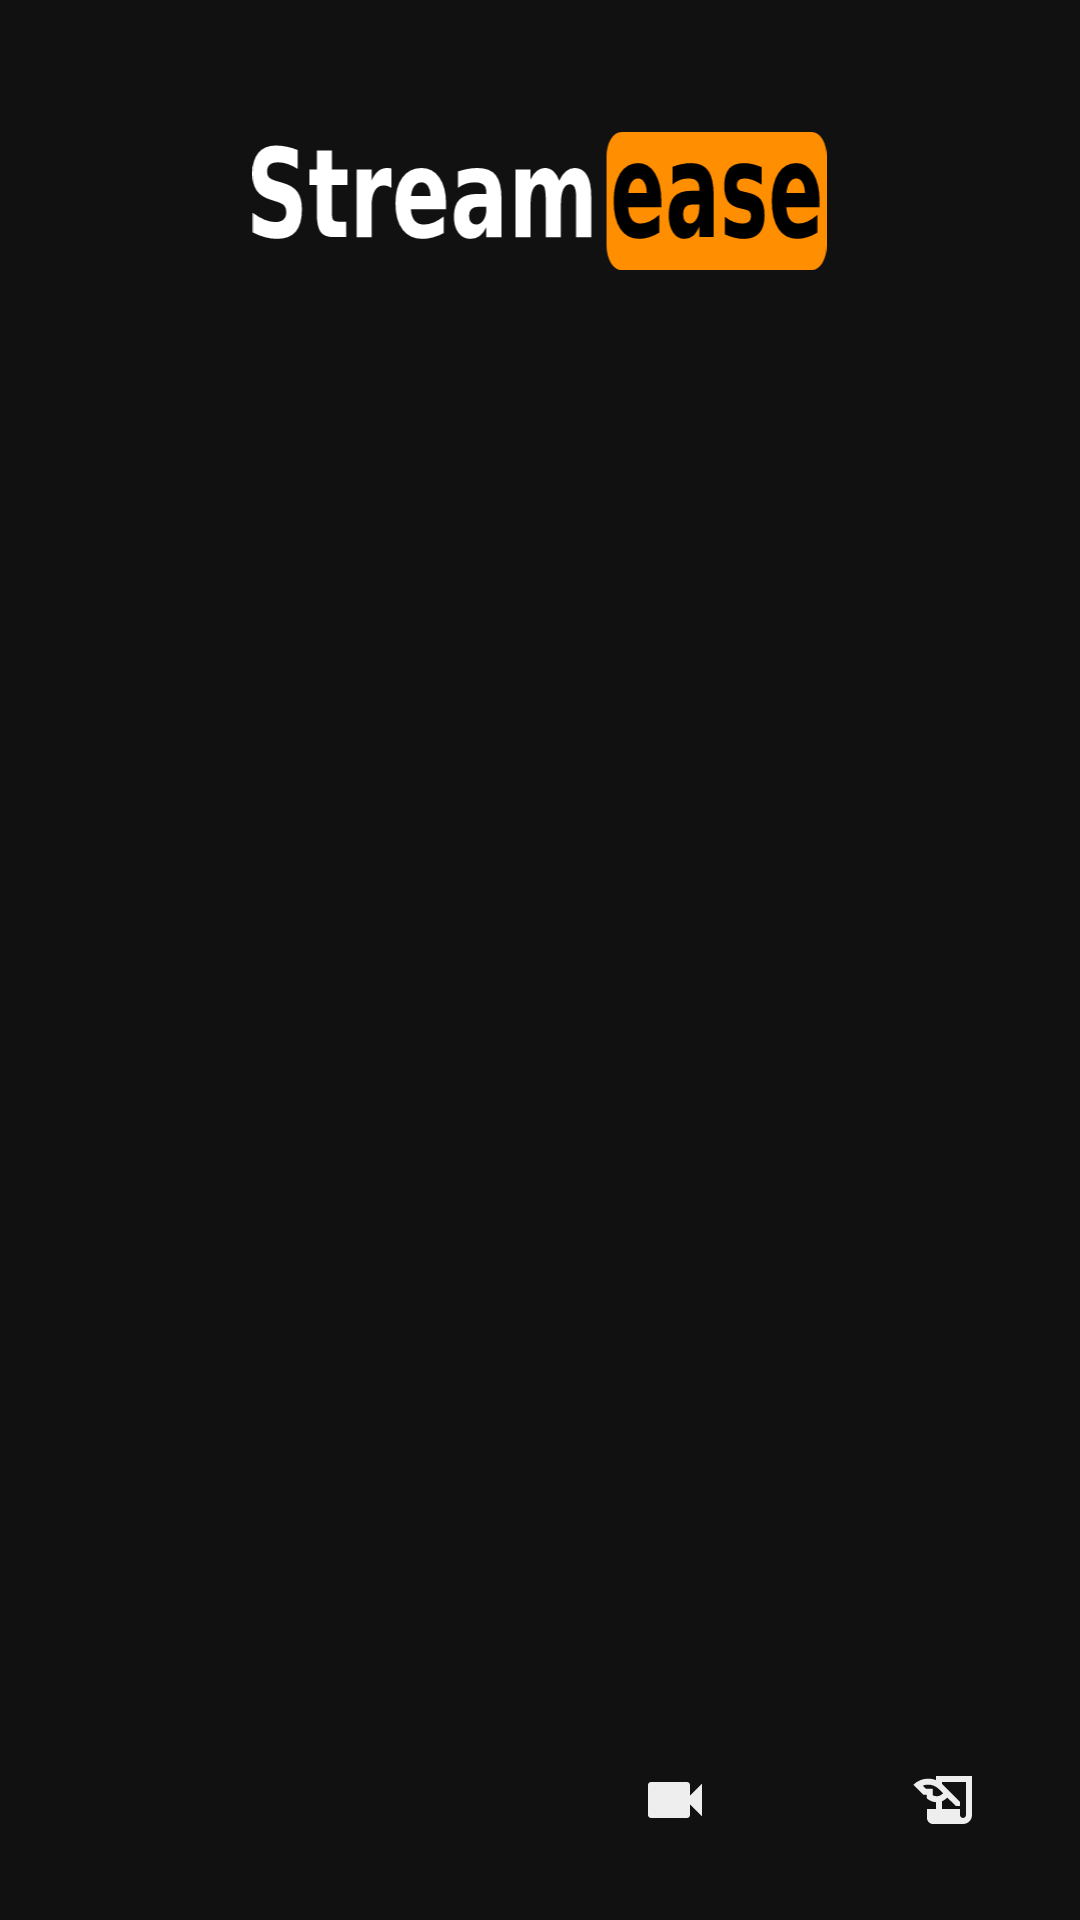

Here is an Android app screen rendered from its layout file. Give the layout XML and the strings, colors and styles it references.
<!-- AndroidManifest.xml: application theme Theme.StreamEase -->
<!-- res/layout/activity_main2.xml -->
<?xml version="1.0" encoding="utf-8"?>
<FrameLayout
    xmlns:android="http://schemas.android.com/apk/res/android"
    xmlns:app="http://schemas.android.com/apk/res-auto"
    android:layout_width="match_parent"
    android:background="@color/light_black"
    android:layout_height="match_parent">
<LinearLayout
    android:id="@+id/main"
    android:layout_width="match_parent"
    android:orientation="vertical"
    android:layout_height="match_parent">
    <FrameLayout
        android:layout_width="match_parent"
        android:id="@+id/topView"
        android:layout_marginTop="30dp"
        android:layout_height="wrap_content">
        <ImageView
            android:layout_width="223dp"
            android:layout_height="54dp"
            android:id="@+id/logo"
            android:padding="@dimen/smaller_pading"
            android:layout_margin="@dimen/general_margin"
            android:contentDescription="Home Button"
            android:layout_gravity="center"
            android:src="@drawable/logo_streamease2"/>

        <ImageButton
            android:id="@+id/search_button"
            android:layout_width="50dp"
            android:layout_height="50dp"
            android:contentDescription="SearchButton"
            android:layout_gravity="center|end"
            android:background="@color/light_black"
            android:scaleType="fitCenter"
            android:src="@drawable/baseline_search_24" />
    </FrameLayout>

    <FrameLayout
        android:id="@+id/Replacable_frame"
        android:layout_width="match_parent"
        android:layout_height="0dp"
        android:layout_weight="1"/>
    <com.google.android.material.bottomnavigation.BottomNavigationView
        android:id="@+id/nav_view"
        android:layout_width="match_parent"
        android:layout_height="wrap_content"
        app:labelVisibilityMode="unlabeled"
        app:itemIconTint="@color/dark_white"

        android:background="@color/light_black"
        app:menu="@menu/bottom_nav_menu" />



</LinearLayout>




    
    <ImageView
        android:id="@+id/blurryView"
        android:layout_width="match_parent"
        android:layout_height="match_parent"
        android:contentDescription="Blureed"
        android:scaleType="centerCrop"
        android:visibility="invisible" />


    
    <View
        android:id="@+id/touchInterceptor"
        android:layout_width="match_parent"
        android:layout_height="match_parent"
        android:background="#00000000"
        android:visibility="gone" />



    <androidx.media3.ui.PlayerView
        android:id="@+id/floating_player"
        android:layout_width="@dimen/playerinPViewwidth"
        android:layout_height="@dimen/playerinPviewHight"
        app:layout_collapseMode="parallax"
        app:resize_mode="fit"
        android:visibility="gone"
        app:auto_show="true"
        android:background="@color/lighter_black"
        app:controller_layout_id="@layout/exo_player_controller"
        app:show_shuffle_button="true"
        app:repeat_toggle_modes="none"
        app:surface_type="surface_view"
        app:use_controller="true" />


    
    <LinearLayout
        android:id="@+id/searchContainer"
        android:layout_width="match_parent"
        android:layout_height="wrap_content"
        android:background="@color/light_black"
        android:padding="@dimen/general_pading"
        android:layout_marginTop="@dimen/general_margin"
        android:orientation="horizontal"
        android:visibility="gone">

        <SearchView
            android:id="@+id/videoSearch"
            android:layout_width="0dp"
            android:layout_height="wrap_content"
            android:layout_weight="1"
            android:theme="@style/Base.Theme.StreamEase"
            android:background="@color/lighter_black"
            android:queryHint="Search videos" />

        <TextView
            android:id="@+id/cancelButton"
            android:layout_width="wrap_content"
            android:layout_height="wrap_content"
            android:layout_gravity="center_vertical"
            android:background="@color/light_black"
            android:backgroundTint="@color/light_black"
            android:padding="@dimen/general_pading"
            android:shadowColor="@color/light_black"
            android:text="@string/cancel"
            android:textColor="@color/dark_white"
            android:textColorLink="@color/light_black"
            app:strokeColor="@color/light_black" />

    </LinearLayout>
</FrameLayout>
<!-- res/layout/exo_player_controller.xml (included above) -->
<?xml version="1.0" encoding="utf-8"?>
<LinearLayout xmlns:android="http://schemas.android.com/apk/res/android"
    xmlns:tools="http://schemas.android.com/tools"
    android:layout_width="match_parent"
    android:layout_height="wrap_content"
    android:layout_gravity="bottom"
    android:layoutDirection="ltr"
    android:background="#CC000000"
    android:orientation="vertical"
    tools:targetApi="28">
    <LinearLayout
        android:layout_width="match_parent"
        android:layout_height="wrap_content"
        android:gravity="center"
        android:paddingTop="4dp"
        android:orientation="horizontal">
        <ImageButton android:id="@id/exo_prev"
            style="@style/ExoMediaButton.Previous"/>
        <ImageButton android:id="@id/exo_rew"
            style="@style/ExoMediaButton.Rewind"/>
        <ImageButton android:id="@id/exo_repeat_toggle"
            style="@style/ExoMediaButton"/>

        <ImageButton
            android:id="@id/exo_play_pause"

            style="@style/ExoMediaButton.Play"
            android:visibility="visible" />
        <ImageButton android:id="@id/exo_ffwd"
            style="@style/ExoMediaButton.FastForward"/>
        <ImageButton android:id="@id/exo_next"
            style="@style/ExoMediaButton.Next"/>
    </LinearLayout>
    <LinearLayout
        android:layout_width="match_parent"
        android:layout_height="wrap_content"
        android:layout_marginTop="4dp"
        android:gravity="center_vertical"
        android:orientation="horizontal">
        <TextView android:id="@id/exo_position"
            android:layout_width="wrap_content"
            android:layout_height="wrap_content"
            android:textSize="14sp"
            android:textStyle="bold"
            android:paddingLeft="4dp"
            android:paddingRight="4dp"
            android:includeFontPadding="false"
            android:textColor="#FFBEBEBE"/>
        <View android:id="@id/exo_progress_placeholder"
            android:layout_width="0dp"
            android:layout_weight="1"
            android:layout_height="26dp"/>
        <TextView android:id="@id/exo_duration"
            android:layout_width="wrap_content"
            android:layout_height="wrap_content"
            android:textSize="14sp"
            android:textStyle="bold"
            android:paddingLeft="4dp"
            android:paddingRight="4dp"
            android:includeFontPadding="false"
            android:textColor="#FFBEBEBE"/>


        <Button
            android:id="@+id/quality_button"
            android:layout_width="wrap_content"
            android:layout_height="wrap_content"
            android:text="Quality: 720p" />

        <ImageButton
            android:id="@+id/exo_settings"
            style="@style/ExoStyledControls.Button.Bottom.Settings"

            android:layout_gravity="center" />
        <FrameLayout
            android:id="@+id/exo_fullscreen_button"
            android:layout_width="32dp"
            android:layout_height="32dp"
            android:layout_gravity="center">

            <ImageView
                android:id="@+id/exo_fullscreen_icon"
                android:layout_width="@dimen/fullscreen_icon_data"
                android:layout_height="@dimen/fullscreen_icon_data"
                android:layout_gravity="center"
                android:adjustViewBounds="true"
                android:scaleType="fitCenter"
                android:src="@drawable/ic_fullscreen_open" />
        </FrameLayout>
    </LinearLayout>
</LinearLayout>
<!-- resources referenced by this layout -->
<resources>
  <color name="dark_white">#EEEEEE</color>
  <color name="light_black">#111111</color>
  <color name="lighter_black">#222222</color>
  <dimen name="fullscreen_icon_data">45dp</dimen>
  <dimen name="general_margin">10dp</dimen>
  <dimen name="general_pading">16dp</dimen>
  <dimen name="playerinPViewwidth">300dp</dimen>
  <dimen name="playerinPviewHight">200dp</dimen>
  <dimen name="smaller_pading">4dp</dimen>
  <!-- drawable logo_streamease2: vector/xml drawable (drawable, 5383 chars, omitted) -->
  <string name="cancel">CANCEL</string>
  <style name="Base.Theme.StreamEase" parent="Theme.Material3.DayNight.NoActionBar">
          
          <item name="android:windowBackground">@color/light_black</item>
           <item name="colorPrimary">@color/lighter_black</item>
      </style>
  <style name="Theme.StreamEase" parent="Base.Theme.StreamEase" />
</resources>
